Run: headless pygame with SDL's dummy video driver; simulated clock (each Clock.tick advances the game by its frame time, no real sleeping); random seed 0; keys injected as events and as key.get_pressed() state; no mouse input.
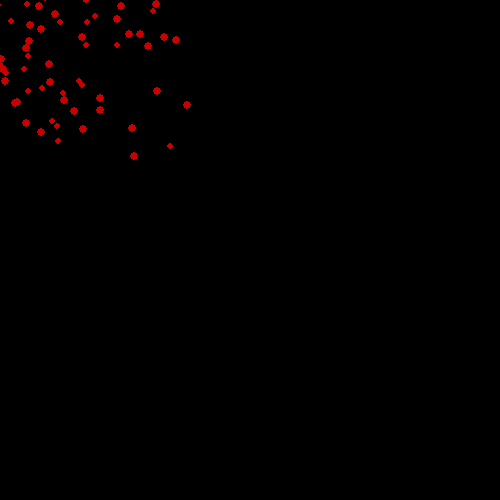
Frame 1 of 4 · flips 1–60 · no input
Frame 2 of 4 · flips 61–180 · tapped SPACE, RETURN · held RIGHT (→), D · screen unchanged from frame 1, image omitted
Frame 3 of 4 · flips 181–300 · held DOWN (↓), S · screen unchanged from frame 2, image omitted
Frame 4 of 4 · flips 301–420 · held LEFT (←), A, UP (↑), W · screen unchanged from frame 3, image omitted

The pygame program that drew these frames:

'''
Use random gen to get an angle that the asteroids will be generated 

y = mx 
m = slope

'''
import random
import math 
import pygame



window = pygame.display.set_mode((500,500))


red = (200,0,0)
                    #'size', 'cordarray'
asteroids_info = []

#Have to edit this to accomadate resolution sizes
#---------------------------------
BaseAsteroid_start = -1000/10
BaseAsteroid_end = 1000/10

Base_Start_Width = 1000/10
Base_End_Width = 500/10

#-------------------------------


angle = random.uniform(-1, 1)
width = random.randint(int(Base_End_Width),int(Base_Start_Width))



print((math.e)**((-2)**2))
for x in range(int(BaseAsteroid_start), int(BaseAsteroid_end)):
   size = random.randint(int(15/5), int(20/5))

#-------------------------------
   threshold1 = (-(x))**2 * (0.000000000015*(BaseAsteroid_end))

#-------------------------------
   threshold = math.e**threshold1 
   place = random.randint(0,100) >= math.e**threshold
   
   if(place):
      y = angle * x
      asteroid_cord_dict = {(x-30), y}
      temp_list = [size, asteroid_cord_dict]
      asteroids_info.append(temp_list)
      print(x+random.randint(-int(width*threshold), int(width*threshold)), int(y+random.randint(-int(width*threshold), int(width*threshold))))
      pygame.draw.circle(window,red,(x+random.randint(-int(width*threshold), int(width*threshold)), int(y+random.randint(-int(width*threshold), int(width*threshold)))),size)
   


circleX = 100
circleY = 100
radius = 10


# slope is random number between -1 and 1


active = True

while active:
   for event in pygame.event.get():
      if event.type == pygame.QUIT:
         active = False

   

   pygame.display.update()
